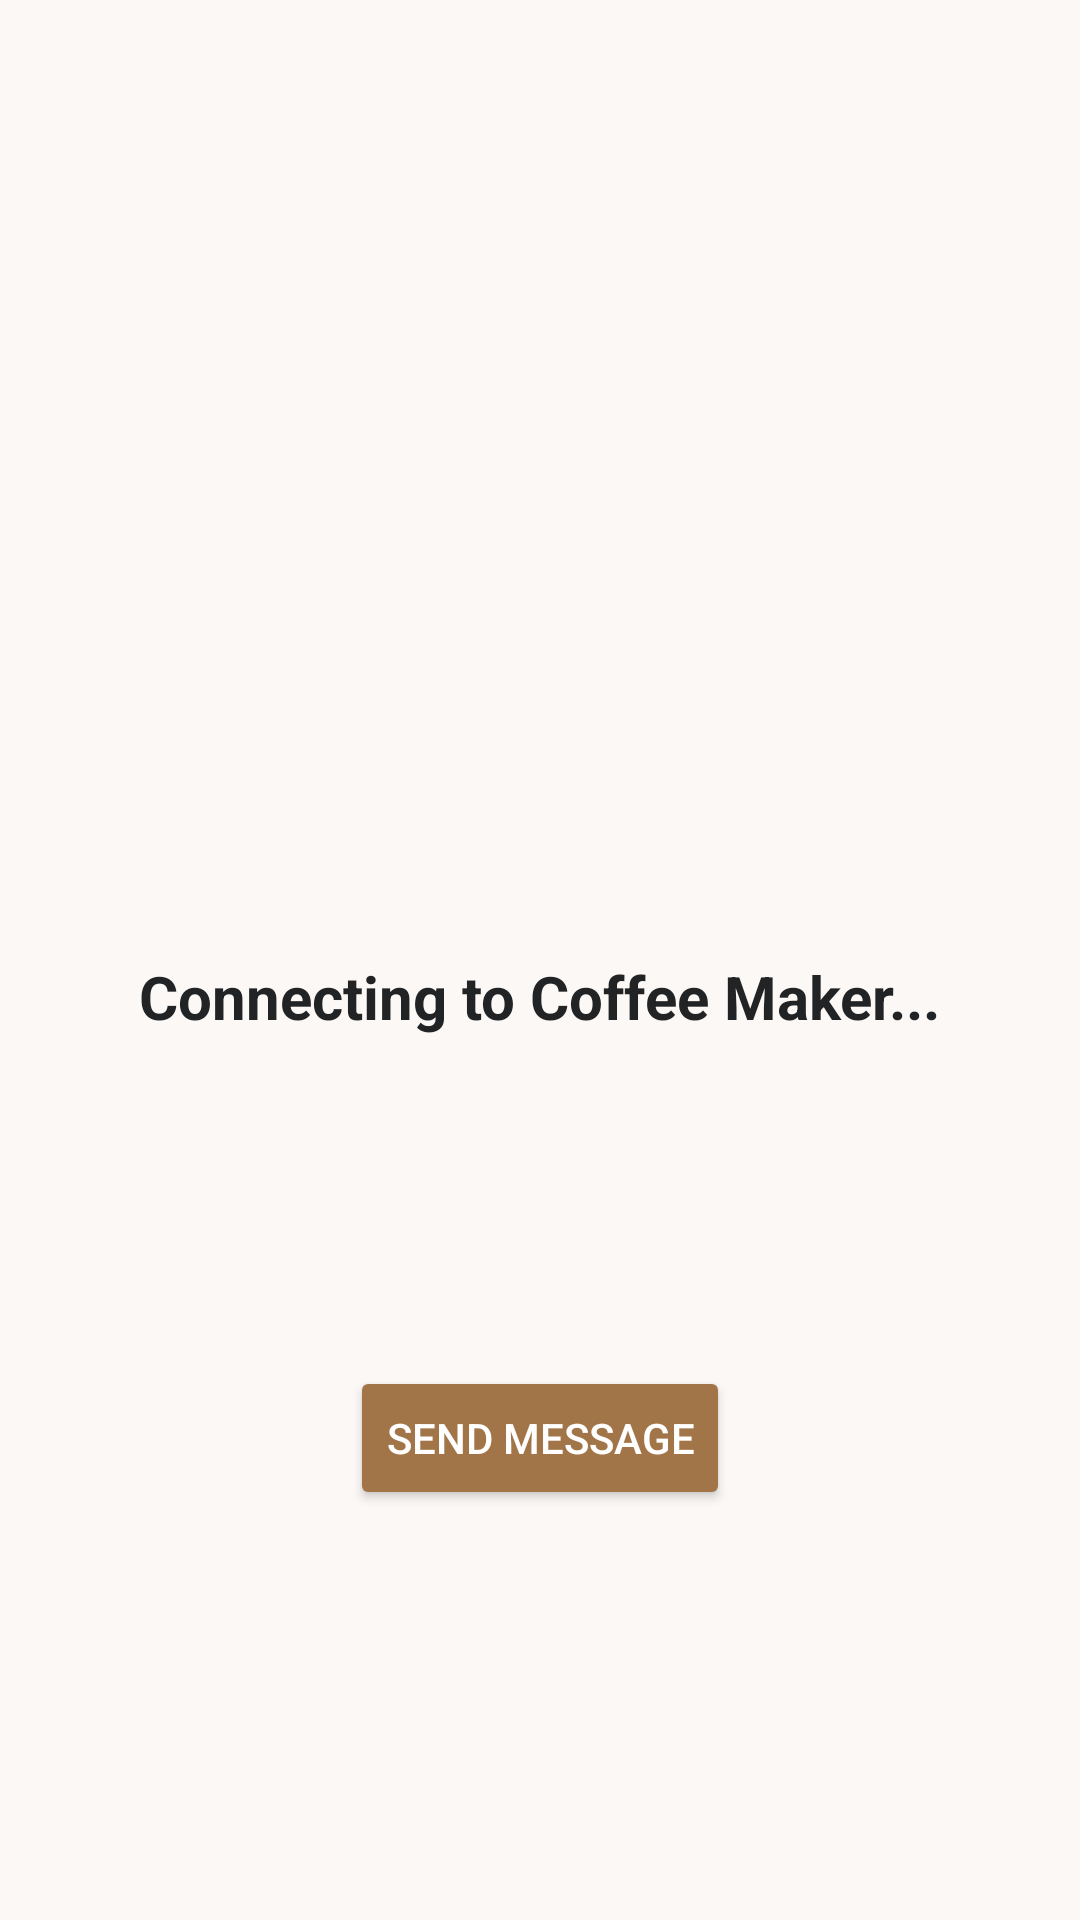

Android layout source for this screen:
<!-- AndroidManifest.xml: application theme Theme.ProjectCelia -->
<!-- res/layout/fragment_connect_device.xml -->
<?xml version="1.0" encoding="utf-8"?>
<androidx.constraintlayout.widget.ConstraintLayout xmlns:android="http://schemas.android.com/apk/res/android"
    xmlns:app="http://schemas.android.com/apk/res-auto"
    xmlns:tools="http://schemas.android.com/tools"
    android:layout_width="match_parent"
    android:layout_height="match_parent"
    android:paddingLeft="24dp"
    android:paddingTop="24dp"
    android:paddingRight="24dp"
    tools:context=".ConnectDevice">

    <TextView
        android:id="@+id/deviceconnecting_status"
        android:layout_width="wrap_content"
        android:layout_height="wrap_content"
        android:text="Connecting to Coffee Maker..."
        android:textColor="@color/onPrimary"
        android:textSize="20sp"
        android:textStyle="bold"
        app:layout_constraintStart_toStartOf="parent"
        app:layout_constraintEnd_toEndOf="parent"
        app:layout_constraintTop_toTopOf="parent"
        app:layout_constraintBottom_toBottomOf="parent"
        />

    <Button
        android:id="@+id/deviceconnecting_sendmsg"
        android:layout_width="wrap_content"
        android:layout_height="wrap_content"
        android:backgroundTint="@color/secondary"
        android:textColor="@color/onSecondary"
        android:text="Send Message"
        app:layout_constraintStart_toStartOf="parent"
        app:layout_constraintEnd_toEndOf="parent"
        app:layout_constraintTop_toTopOf="@id/deviceconnecting_status"
        app:layout_constraintBottom_toBottomOf="parent"/>


</androidx.constraintlayout.widget.ConstraintLayout>
<!-- resources referenced by this layout -->
<resources>
  <color name="onPrimary">#212325</color>
  <color name="onSecondary">#FFFFFF</color>
  <color name="secondary">#A27548</color>
  <style name="Theme.ProjectCelia" parent="Theme.MaterialComponents.DayNight.NoActionBar">
          
          <item name="colorPrimary">@color/primary</item>
          <item name="colorPrimaryVariant">@color/purple_700</item>
          <item name="colorOnPrimary">@color/onPrimary</item>
          
          <item name="colorSecondary">@color/secondary</item>
          <item name="colorSecondaryVariant">@color/teal_700</item>
          <item name="colorOnSecondary">@color/onSecondary</item>
          
          <item name="android:statusBarColor" tools:targetApi="l">@color/primary</item>
          <item name="android:windowLightStatusBar">true</item>
          
          <item name="android:windowBackground">@color/primary</item>
          <item name="materialAlertDialogTheme">@style/Theme.ProjectCelia.MaterialAlertDialog</item>
          <item name="alertDialogTheme">@style/Theme.ProjectCelia.MaterialAlertDialog</item>
      </style>
  <color name="primary">#FBF8F5</color>
  <color name="purple_700">#FF3700B3</color>
  <color name="teal_700">#FF018786</color>
  <style name="Theme.ProjectCelia.MaterialAlertDialog" parent="ThemeOverlay.MaterialComponents.MaterialAlertDialog">
          <item name="colorPrimary">@color/onPrimary</item>
          <item name="colorSecondary">@color/secondary</item>
          <item name="colorOnSurface">@color/onPrimary</item>
          <item name="colorSurface">@color/primary</item>
      </style>
</resources>
